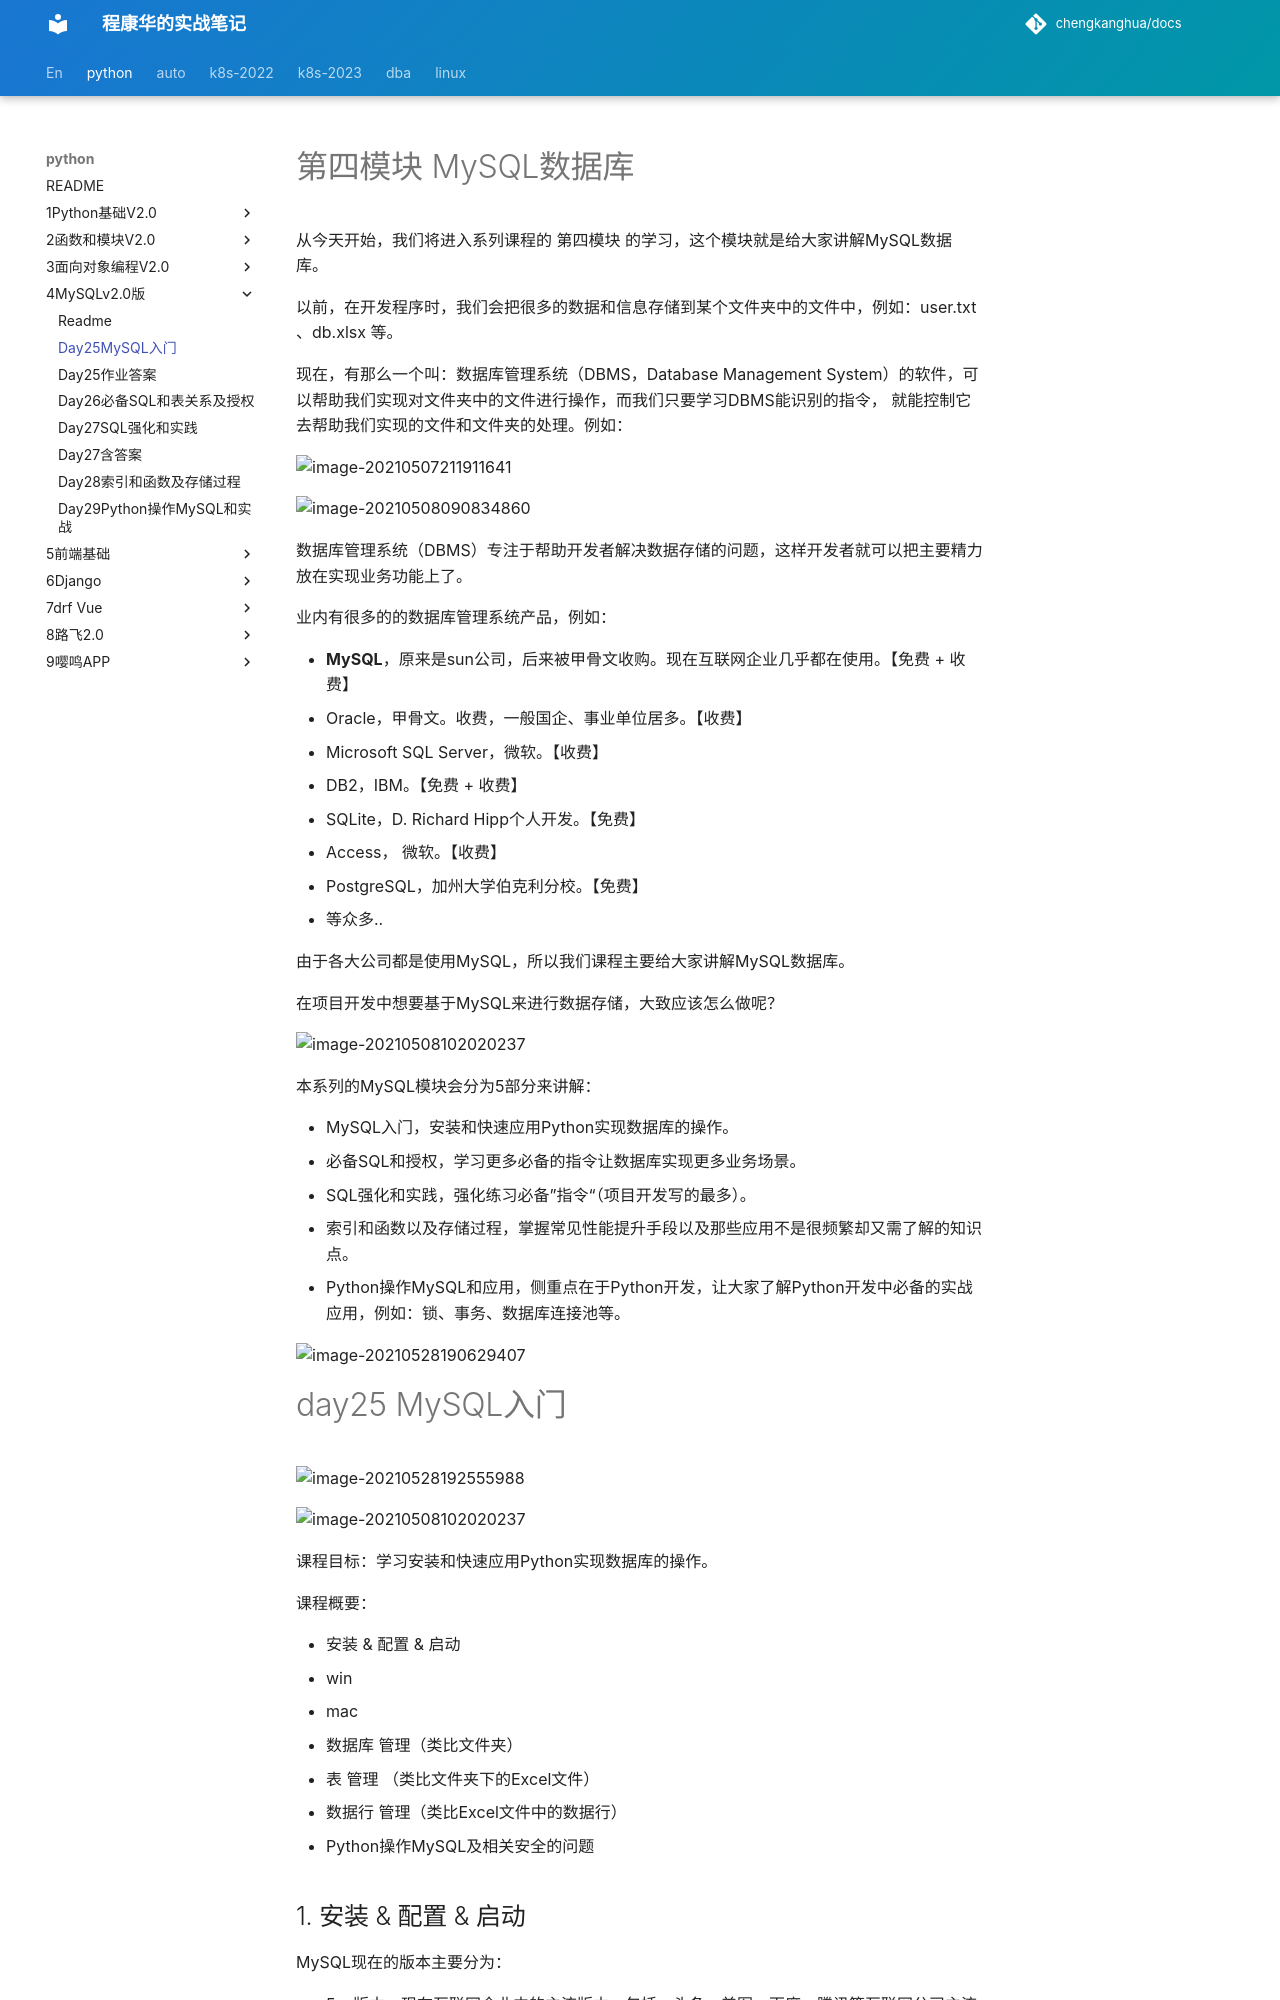

repository: chengkanghua/docs · page: python/4MySQLv2.0版/day25MySQL入门.html · generator: mkdocs

# 第四模块  MySQL数据库

从今天开始，我们将进入系列课程的 第四模块 的学习，这个模块就是给大家讲解MySQL数据库。



以前，在开发程序时，我们会把很多的数据和信息存储到某个文件夹中的文件中，例如：user.txt 、db.xlsx 等。

现在，有那么一个叫：数据库管理系统（DBMS，Database Management System）的软件，可以帮助我们实现对文件夹中的文件进行操作，而我们只要学习DBMS能识别的指令， 就能控制它去帮助我们实现的文件和文件夹的处理。例如：



![image-20210507211911641](assets/image-20210507211911641.png)

![image-20210508090834860](assets/image-20210508090834860.png)



数据库管理系统（DBMS）专注于帮助开发者解决数据存储的问题，这样开发者就可以把主要精力放在实现业务功能上了。

业内有很多的的数据库管理系统产品，例如：

- **MySQL**，原来是sun公司，后来被甲骨文收购。现在互联网企业几乎都在使用。【免费 + 收费】
- Oracle，甲骨文。收费，一般国企、事业单位居多。【收费】
- Microsoft SQL Server，微软。【收费】
- DB2，IBM。【免费 + 收费】
- SQLite，D. Richard Hipp个人开发。【免费】
- Access， 微软。【收费】
- PostgreSQL，加州大学伯克利分校。【免费】
- 等众多..

由于各大公司都是使用MySQL，所以我们课程主要给大家讲解MySQL数据库。

在项目开发中想要基于MySQL来进行数据存储，大致应该怎么做呢？

![image-20210508102020237](assets/image-20210508102020237.png)

本系列的MySQL模块会分为5部分来讲解：

- MySQL入门，安装和快速应用Python实现数据库的操作。
- 必备SQL和授权，学习更多必备的指令让数据库实现更多业务场景。
- SQL强化和实践，强化练习必备”指令“（项目开发写的最多）。
- 索引和函数以及存储过程，掌握常见性能提升手段以及那些应用不是很频繁却又需了解的知识点。
- Python操作MySQL和应用，侧重点在于Python开发，让大家了解Python开发中必备的实战应用，例如：锁、事务、数据库连接池等。

![image-20210528190629407](assets/image-20210528190629407.png)



# day25 MySQL入门

![image-20210528192555988](assets/image-20210528192555988.png)

![image-20210508102020237](assets/image-20210508102020237.png)

课程目标：学习安装和快速应用Python实现数据库的操作。

课程概要：

- 安装 & 配置 & 启动
  - win
  - mac
- 数据库 管理（类比文件夹）
- 表 管理        （类比文件夹下的Excel文件）
- 数据行 管理（类比Excel文件中的数据行）
- Python操作MySQL及相关安全的问题



## 1. 安装 & 配置 & 启动

MySQL现在的版本主要分为：

- 5.x 版本，现在互联网企业中的主流版本，包括：头条、美图、百度、腾讯等互联网公司主流的版本。
- 8.x 版本，新增了一些了窗口函数、持久化配置、隐藏索引等其他功能。

所以，我们课程会以常用大版本中最新的版本为例来讲解，即：5.7.31 （依然有很多企业在用5.6.x，但新项目基本上都是5.7.x了）。



### 1.1 win系统



#### 第1步：下载安装

https://downloads.mysql.com/archives/community/

![image-20210508103751068](assets/image-20210508103751068.png)



#### 第2步：解压至任意文件夹

建议解压至软件安装目录，例如：



![image-20210508105417186](assets/image-20210508105417186.png)



#### 第3步：创建配置文件

在MySQL的安装目录下创建 `my.ini` 的文件，作为MySQL的配置文件。

![image-20210508120708175](assets/image-20210508120708175.png)



其实，MySQL的配置文件可以放在很多的目录，下图是配置文件的优先级：

![image-20210510150530193](assets/image-20210510150530193.png)



强烈，建议大家还是把配置文件放在MySQL安装目录下，这样以后电脑上想要安装多个版本的MySQL时，配置文件可以相互独立不影响。



注意：如果你电脑的上述其他目录存在MySQL配置文件，建议删除，否则可能会影响MySQL的启动。
